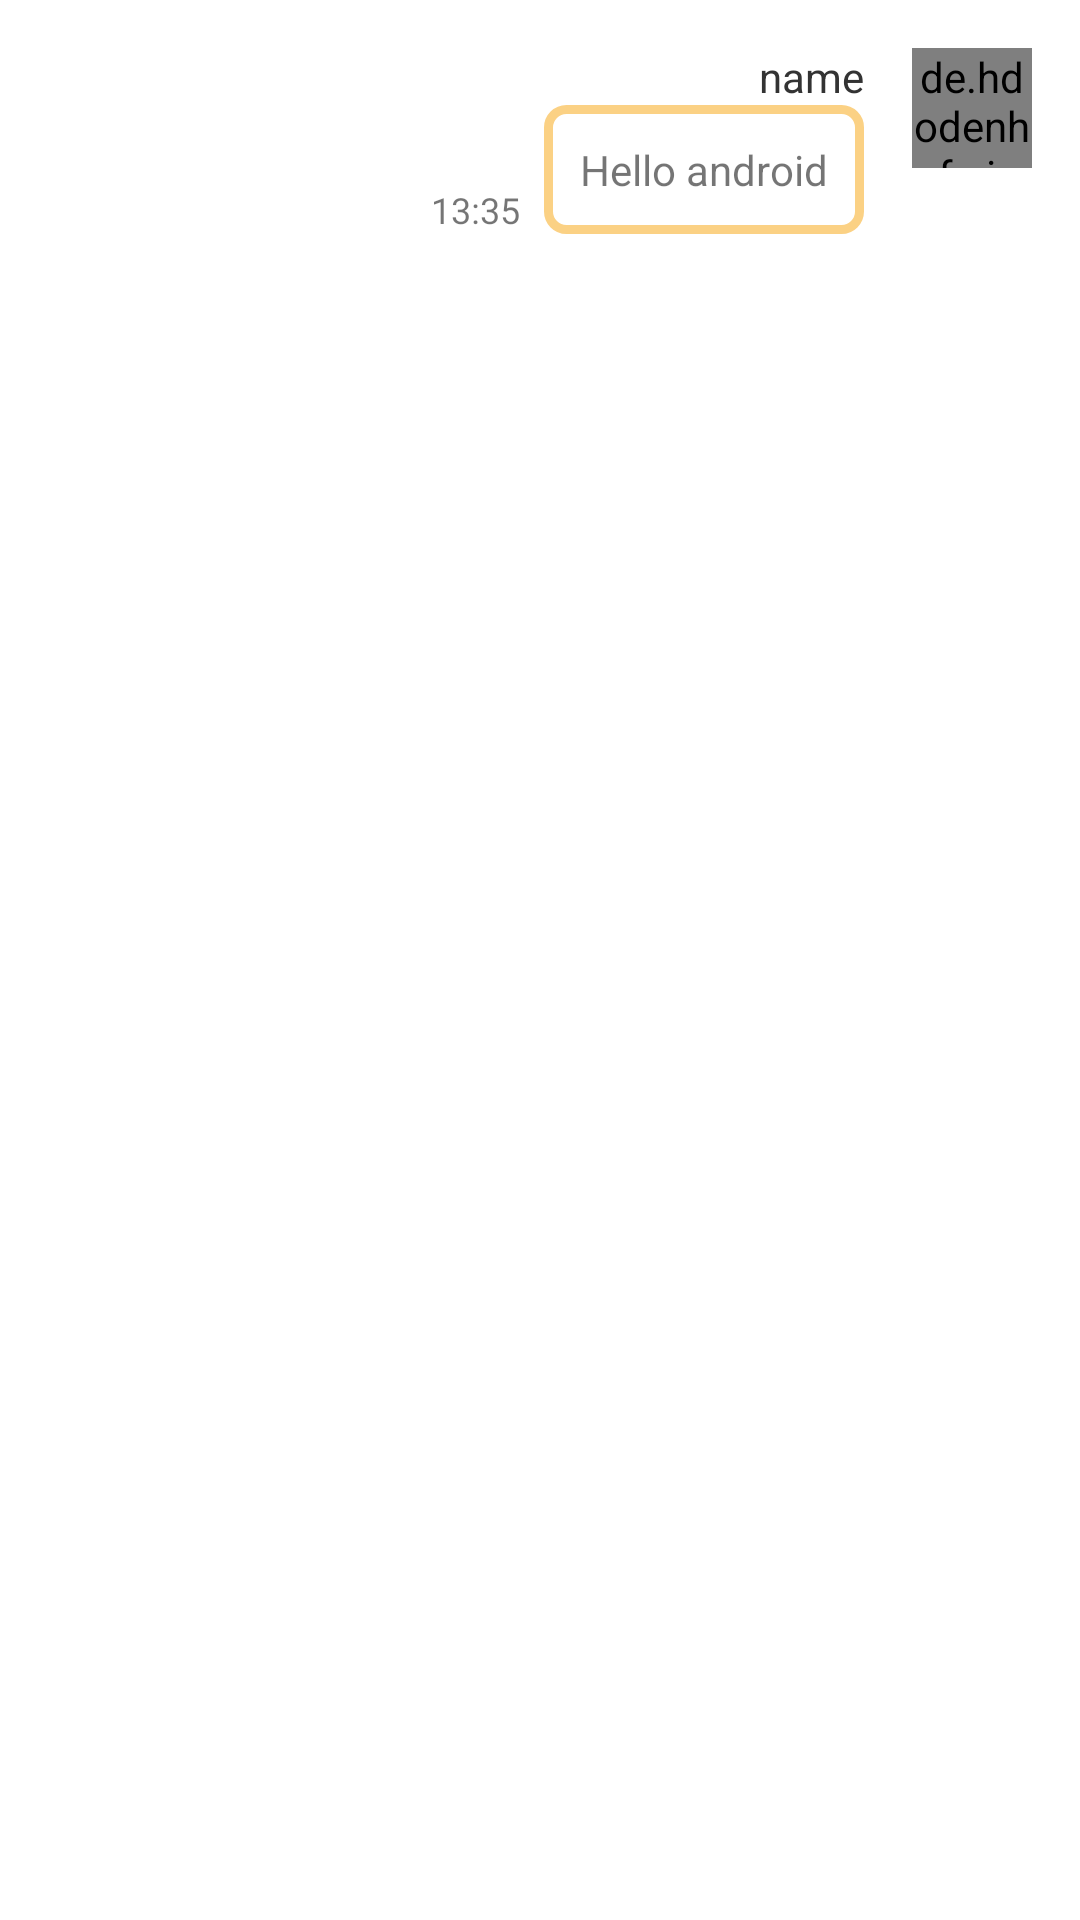

Reconstruct the res/layout file that produces this screen, plus the resources it refers to.
<!-- AndroidManifest.xml: application theme Theme.UntactShop -->
<!-- res/layout/my_msgbox.xml -->
<?xml version="1.0" encoding="utf-8"?>
<RelativeLayout xmlns:android="http://schemas.android.com/apk/res/android"
    android:layout_width="match_parent"
    android:layout_height="wrap_content"
    android:padding="16dp">

    <de.hdodenhof.circleimageview.CircleImageView
        android:id="@+id/image"
        android:layout_width="40dp"
        android:layout_height="40dp"
        android:layout_alignParentRight="true"
        android:src="@drawable/member" />

    <TextView
        android:id="@+id/TextView_nickname"
        android:layout_width="wrap_content"
        android:layout_height="wrap_content"
        android:layout_marginRight="16dp"
        android:layout_toLeftOf="@+id/image"
        android:text="name"
        android:textColor="#333333" />

    <TextView
        android:id="@+id/TextView_msg"
        android:layout_width="wrap_content"
        android:layout_height="wrap_content"
        android:layout_below="@+id/TextView_nickname"
        android:layout_marginRight="16dp"
        android:layout_toLeftOf="@id/image"
        android:background="@drawable/chat_background"
        android:maxWidth="250dp"
        android:padding="12dp"
        android:text="Hello android" />

    <TextView
        android:id="@+id/TextView_time"
        android:layout_width="wrap_content"
        android:layout_height="wrap_content"
        android:layout_alignBottom="@id/TextView_msg"
        android:layout_marginRight="8dp"
        android:layout_toLeftOf="@+id/TextView_msg"
        android:text="13:35"
        android:textSize="12sp" />

</RelativeLayout>
<!-- resources referenced by this layout -->
<resources>
  <!-- drawable chat_background (drawable) -->
  <?xml version="1.0" encoding="utf-8"?>
  <shape xmlns:android="http://schemas.android.com/apk/res/android">
      android:shape="rectangle">
      <solid android:color="#ffffff"/>
      <stroke android:color="#FBD184" android:width="3dp"/>
      <corners android:radius="6dp"/>
  </shape>
  <style name="Theme.UntactShop" parent="Theme.MaterialComponents.DayNight.NoActionBar">
          
          <item name="colorPrimary">@color/purple_500</item>
          <item name="colorPrimaryVariant">@color/purple_700</item>
          <item name="colorOnPrimary">@color/white</item>
          
          <item name="colorSecondary">@color/teal_200</item>
          <item name="colorSecondaryVariant">@color/teal_700</item>
          <item name="colorOnSecondary">@color/black</item>
          
          <item name="android:statusBarColor" tools:targetApi="l">?attr/colorPrimaryVariant</item>
          
  
          <item name="windowActionBar">false</item>
          <item name="windowNoTitle">true</item>
      </style>
  <color name="purple_500">#FBD184</color>
  <color name="purple_700">#CDBDF3</color>
  <color name="white">#FFFFFFFF</color>
  <color name="teal_200">#FF03DAC5</color>
  <color name="teal_700">#FF018786</color>
  <color name="black">#000000</color>
</resources>
